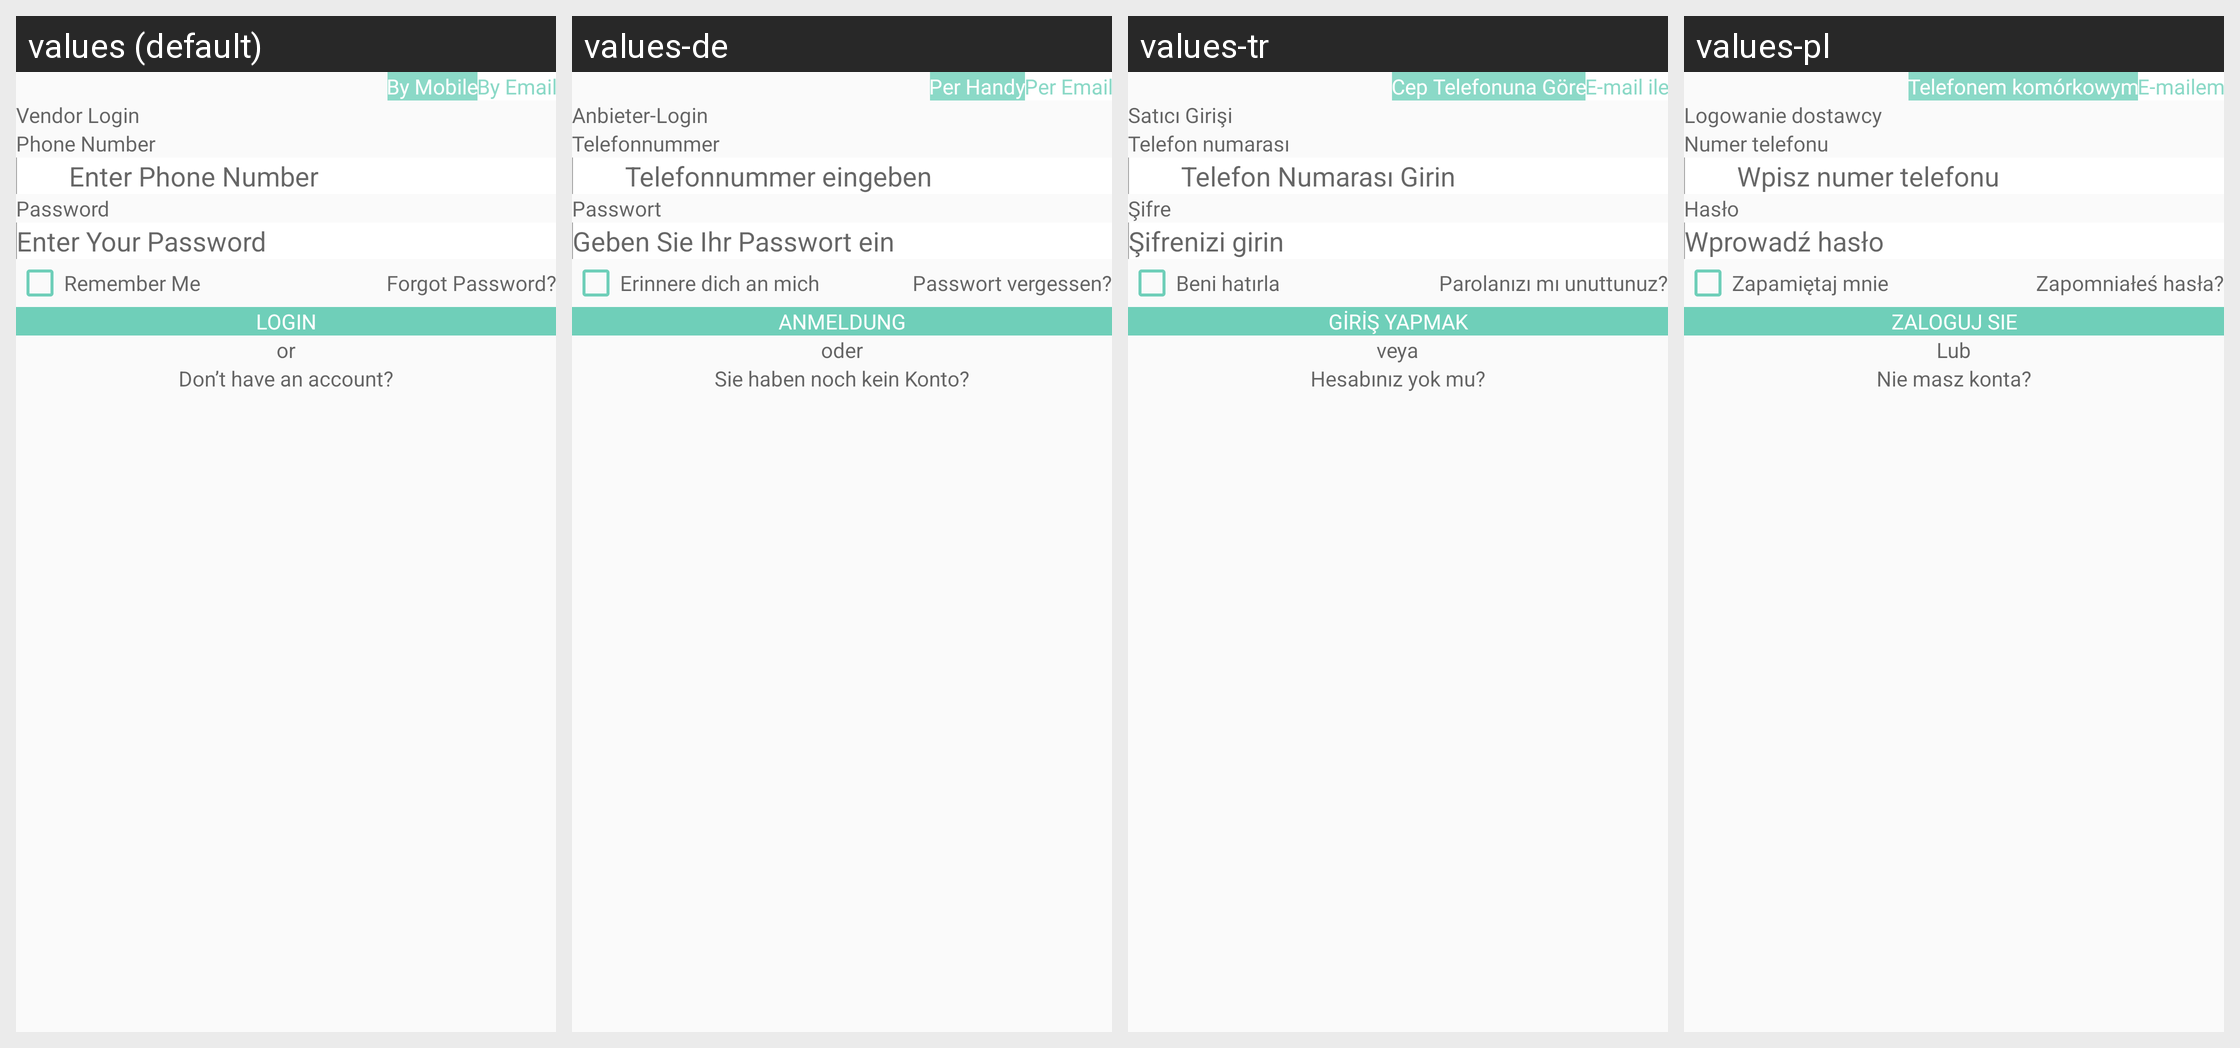

The Android screen above is rendered under several locales of the same app. Produce the string resources it draws, with the default and per-locale values.
Android screen res/layout/activity_vendor_login.xml rendered under 4 locales, left to right: values (default), values-de, values-tr, values-pl. Device: Nexus 5 (rendered at 1080×1920; each locale shown at half size, 540×960, under a caption strip naming it); theme Theme.CallisDairy.
Other locales in the repository, not shown: values-bn, values-enm, values-es, values-fr, values-hi, values-in, values-it, values-kn, values-nl, values-phi, values-pt, values-ro, values-ru, values-ta, values-vi, values-zh.
Strings drawn on this screen, with the default value and each locale's value (text and hints the layout hard-codes, and strings that could not be matched under every locale, appear in the picture but are not listed):

mobileSelected
  values: By Mobile
  values-de: Per Handy
  values-tr: Cep Telefonuna Göre
  values-pl: Telefonem komórkowym

by_email
  values: By Email
  values-de: Per Email
  values-tr: E-mail ile
  values-pl: E-mailem

vendor_login
  values: Vendor Login
  values-de: Anbieter-Login
  values-tr: Satıcı Girişi
  values-pl: Logowanie dostawcy

PhoneNumber
  values: Phone Number
  values-de: Telefonnummer
  values-tr: Telefon numarası
  values-pl: Numer telefonu

enterPhoneNumber
  values: Enter Phone Number
  values-de: Telefonnummer eingeben
  values-tr: Telefon Numarası Girin
  values-pl: Wpisz numer telefonu

Password
  values: Password
  values-de: Passwort
  values-tr: Şifre
  values-pl: Hasło

enterPassword
  values: Enter Your Password
  values-de: Geben Sie Ihr Passwort ein
  values-tr: Şifrenizi girin
  values-pl: Wprowadź hasło

remember_me
  values: Remember Me
  values-de: Erinnere dich an mich
  values-tr: Beni hatırla
  values-pl: Zapamiętaj mnie

forgotPassword
  values: Forgot Password?
  values-de: Passwort vergessen?
  values-tr: Parolanızı mı unuttunuz?
  values-pl: Zapomniałeś hasła?

Login
  values: Login
  values-de: Anmeldung
  values-tr: Giriş yapmak
  values-pl: Zaloguj sie

or
  values: or
  values-de: oder
  values-tr: veya
  values-pl: Lub

don_t_have_a_account_signup
  values: Don’t have an account?
  values-de: Sie haben noch kein Konto?
  values-tr: Hesabınız yok mu?
  values-pl: Nie masz konta?
